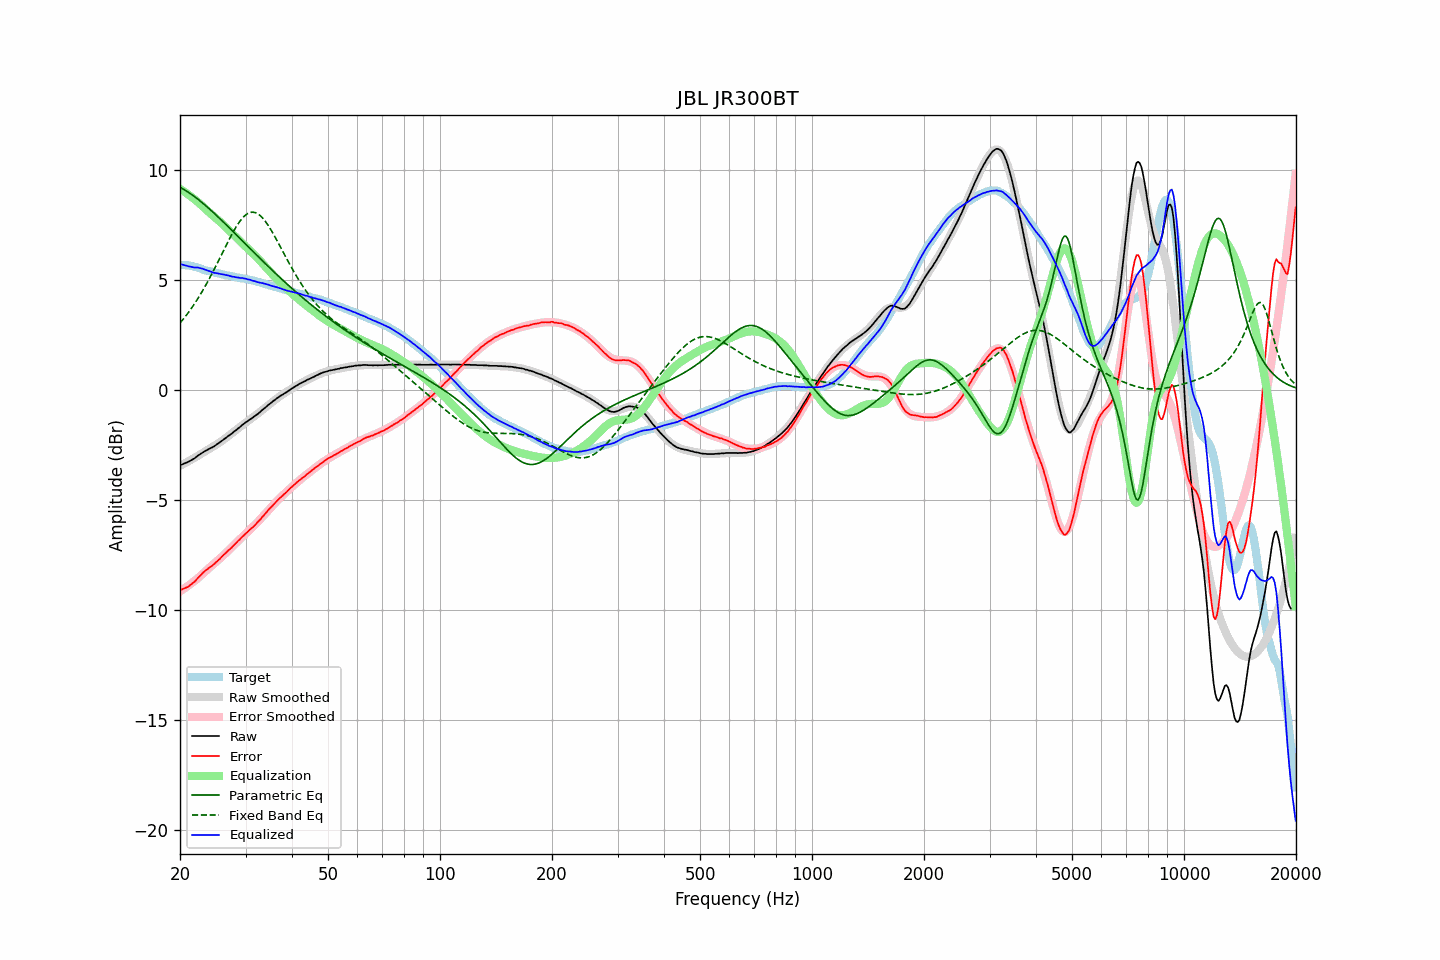

Values plotted in this chart, from the file beside it:
frequency, raw, error, smoothed, error_smoothed, equalization, parametric_eq, fixed_band_eq, equalized_raw, equalized_smoothed, target
20.00, -3.43, -9.11, -3.45, -9.15, 9.15, 9.22, 3.05, 5.72, 5.70, 5.68
20.20, -3.39, -9.07, -3.41, -9.10, 9.10, 9.18, 3.13, 5.72, 5.70, 5.68
20.40, -3.36, -9.04, -3.37, -9.05, 9.05, 9.14, 3.22, 5.70, 5.69, 5.68
20.61, -3.33, -9.01, -3.33, -9.00, 9.00, 9.10, 3.31, 5.68, 5.68, 5.68
20.81, -3.30, -8.98, -3.29, -8.95, 8.95, 9.05, 3.41, 5.66, 5.67, 5.68
21.02, -3.27, -8.95, -3.25, -8.90, 8.90, 9.00, 3.51, 5.63, 5.65, 5.68
21.23, -3.23, -8.88, -3.21, -8.85, 8.85, 8.96, 3.61, 5.62, 5.64, 5.66
21.44, -3.19, -8.83, -3.16, -8.79, 8.79, 8.91, 3.71, 5.61, 5.63, 5.65
21.66, -3.15, -8.77, -3.12, -8.74, 8.74, 8.85, 3.82, 5.59, 5.61, 5.63
21.87, -3.11, -8.71, -3.08, -8.68, 8.68, 8.80, 3.92, 5.57, 5.60, 5.61
22.09, -3.05, -8.64, -3.04, -8.62, 8.62, 8.74, 4.04, 5.57, 5.58, 5.60
22.31, -2.99, -8.55, -2.99, -8.56, 8.56, 8.69, 4.15, 5.57, 5.57, 5.56
22.54, -2.94, -8.48, -2.95, -8.49, 8.49, 8.63, 4.27, 5.56, 5.54, 5.54
22.76, -2.89, -8.41, -2.90, -8.43, 8.43, 8.57, 4.39, 5.54, 5.52, 5.52
22.99, -2.84, -8.33, -2.86, -8.36, 8.36, 8.51, 4.51, 5.52, 5.50, 5.49
23.22, -2.80, -8.26, -2.81, -8.29, 8.29, 8.45, 4.64, 5.49, 5.48, 5.46
23.45, -2.76, -8.20, -2.77, -8.22, 8.22, 8.39, 4.77, 5.47, 5.46, 5.44
23.69, -2.72, -8.15, -2.72, -8.16, 8.16, 8.32, 4.90, 5.44, 5.43, 5.43
23.92, -2.68, -8.09, -2.68, -8.09, 8.09, 8.26, 5.03, 5.42, 5.41, 5.41
24.16, -2.64, -8.04, -2.64, -8.03, 8.03, 8.19, 5.17, 5.39, 5.39, 5.40
24.40, -2.61, -7.98, -2.59, -7.97, 7.97, 8.13, 5.31, 5.36, 5.37, 5.38
24.65, -2.57, -7.92, -2.55, -7.90, 7.90, 8.06, 5.45, 5.34, 5.35, 5.36
24.89, -2.52, -7.85, -2.51, -7.84, 7.84, 7.99, 5.60, 5.33, 5.34, 5.34
25.14, -2.47, -7.79, -2.46, -7.78, 7.78, 7.92, 5.74, 5.31, 5.32, 5.32
25.39, -2.42, -7.72, -2.41, -7.72, 7.72, 7.85, 5.89, 5.30, 5.30, 5.30
25.65, -2.37, -7.66, -2.36, -7.65, 7.65, 7.78, 6.04, 5.28, 5.29, 5.29
25.91, -2.31, -7.57, -2.31, -7.58, 7.58, 7.71, 6.18, 5.28, 5.27, 5.26
26.16, -2.26, -7.51, -2.26, -7.51, 7.51, 7.64, 6.33, 5.26, 5.26, 5.25
26.43, -2.20, -7.44, -2.21, -7.44, 7.44, 7.57, 6.48, 5.25, 5.24, 5.24
26.69, -2.15, -7.37, -2.15, -7.37, 7.37, 7.50, 6.62, 5.23, 5.22, 5.22
26.96, -2.09, -7.29, -2.09, -7.30, 7.30, 7.43, 6.77, 5.21, 5.21, 5.21
27.23, -2.04, -7.23, -2.04, -7.23, 7.23, 7.36, 6.91, 5.19, 5.19, 5.20
27.50, -1.99, -7.17, -1.98, -7.16, 7.16, 7.28, 7.05, 5.17, 5.18, 5.18
27.77, -1.93, -7.09, -1.92, -7.09, 7.09, 7.21, 7.18, 5.16, 5.16, 5.16
28.05, -1.87, -7.02, -1.86, -7.01, 7.01, 7.14, 7.31, 5.15, 5.15, 5.15
28.33, -1.82, -6.95, -1.81, -6.94, 6.94, 7.06, 7.43, 5.13, 5.14, 5.13
28.62, -1.75, -6.87, -1.75, -6.87, 6.87, 6.99, 7.55, 5.12, 5.12, 5.12
28.90, -1.70, -6.80, -1.69, -6.80, 6.80, 6.92, 7.65, 5.11, 5.11, 5.11
29.19, -1.64, -6.72, -1.64, -6.73, 6.73, 6.84, 7.75, 5.09, 5.09, 5.08
29.48, -1.57, -6.65, -1.58, -6.66, 6.66, 6.77, 7.83, 5.10, 5.08, 5.08
29.78, -1.52, -6.59, -1.53, -6.59, 6.59, 6.70, 7.91, 5.08, 5.07, 5.07
30.08, -1.46, -6.52, -1.47, -6.52, 6.52, 6.62, 7.97, 5.07, 5.05, 5.06
30.38, -1.42, -6.45, -1.42, -6.45, 6.45, 6.55, 8.02, 5.04, 5.04, 5.04
30.68, -1.36, -6.38, -1.36, -6.38, 6.38, 6.48, 8.06, 5.03, 5.02, 5.02
30.99, -1.31, -6.31, -1.31, -6.32, 6.32, 6.41, 8.08, 5.01, 5.00, 5.00
31.30, -1.27, -6.26, -1.26, -6.24, 6.24, 6.33, 8.09, 4.98, 4.99, 4.99
31.61, -1.21, -6.18, -1.20, -6.17, 6.17, 6.26, 8.08, 4.96, 4.97, 4.98
31.93, -1.16, -6.11, -1.15, -6.10, 6.10, 6.19, 8.07, 4.94, 4.95, 4.95
32.24, -1.11, -6.03, -1.09, -6.02, 6.02, 6.11, 8.03, 4.92, 4.93, 4.92
32.57, -1.05, -5.96, -1.04, -5.95, 5.95, 6.04, 7.99, 4.90, 4.91, 4.91
32.89, -0.99, -5.88, -0.98, -5.87, 5.87, 5.97, 7.93, 4.88, 4.89, 4.90
33.22, -0.92, -5.78, -0.92, -5.79, 5.79, 5.90, 7.86, 4.87, 4.87, 4.86
33.55, -0.86, -5.71, -0.86, -5.71, 5.71, 5.83, 7.77, 4.85, 4.85, 4.85
33.89, -0.80, -5.62, -0.80, -5.62, 5.62, 5.76, 7.68, 4.83, 4.83, 4.83
34.23, -0.74, -5.54, -0.74, -5.54, 5.54, 5.69, 7.58, 4.81, 4.80, 4.80
34.57, -0.67, -5.45, -0.68, -5.46, 5.46, 5.61, 7.47, 4.79, 4.78, 4.78
34.92, -0.62, -5.37, -0.62, -5.38, 5.38, 5.54, 7.36, 4.76, 4.76, 4.76
35.27, -0.56, -5.30, -0.56, -5.30, 5.30, 5.47, 7.24, 4.74, 4.74, 4.74
35.62, -0.50, -5.22, -0.50, -5.22, 5.22, 5.40, 7.11, 4.72, 4.72, 4.72
35.97, -0.45, -5.14, -0.45, -5.15, 5.15, 5.34, 6.98, 4.70, 4.70, 4.69
... 635 more rows
